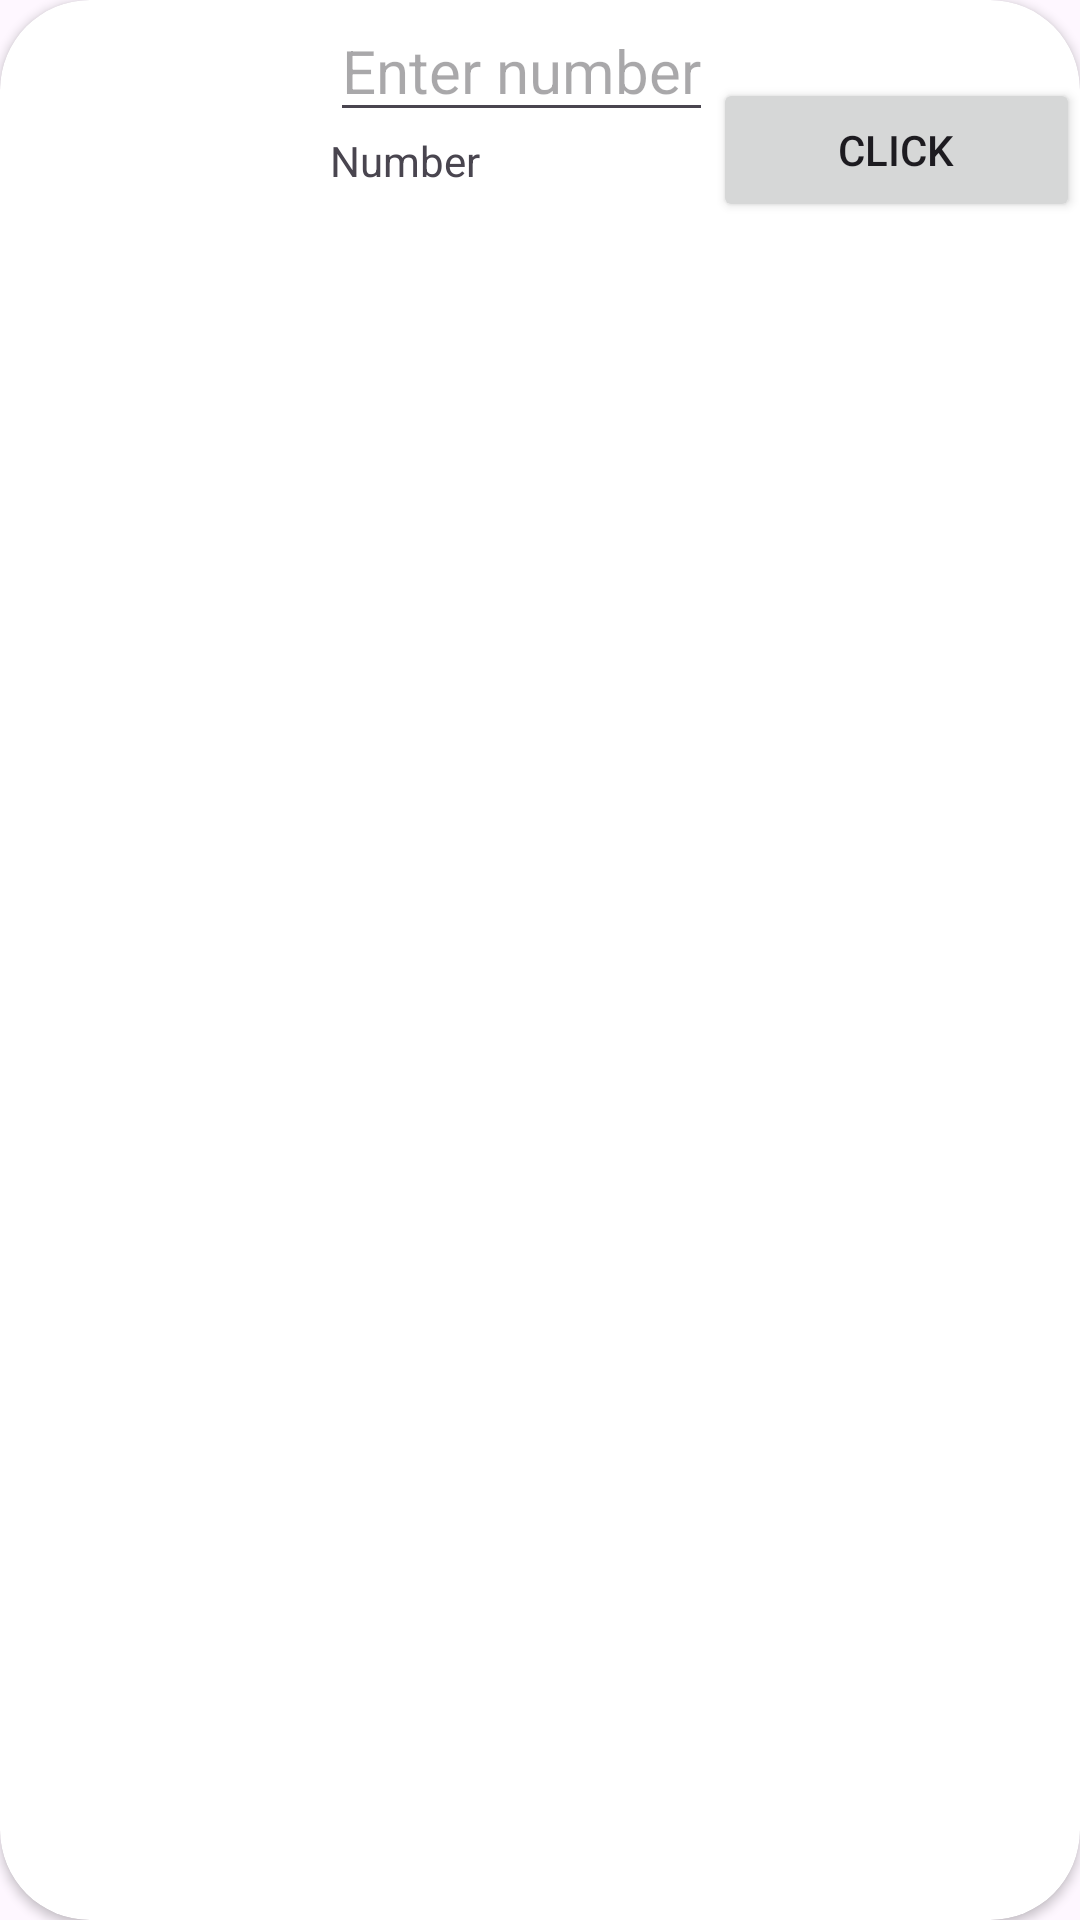

Layout XML and referenced resources for this Android screen:
<!-- AndroidManifest.xml: application theme Theme.Viva -->
<!-- res/layout/format.xml -->
<?xml version="1.0" encoding="utf-8"?>
<androidx.cardview.widget.CardView xmlns:android="http://schemas.android.com/apk/res/android"
    android:layout_width="match_parent"
    android:layout_height="wrap_content"
    xmlns:app="http://schemas.android.com/apk/res-auto"
    app:cardCornerRadius="30dp"
    android:layout_margin="10dp">

    <RelativeLayout
        android:layout_width="match_parent"
        android:layout_height="wrap_content"
        android:id="@+id/RelativeLayout"

        >
        <ImageView
            android:layout_width="100dp"
            android:layout_height="100dp"
            android:src="@drawable/abs"
            android:id="@+id/imageview"
            android:scaleType="fitXY"
            />

        <EditText
            android:id="@+id/edittext"
            android:layout_width="wrap_content"
            android:layout_height="wrap_content"
            android:layout_marginStart="10dp"
            android:textSize="20sp"
            android:layout_toRightOf="@+id/imageview"
            android:hint="Enter number" />

        <TextView
            android:id="@+id/textview"
            android:layout_width="wrap_content"
            android:layout_height="wrap_content"
            android:layout_below="@id/edittext"
            android:layout_marginStart="10dp"
            android:layout_toRightOf="@+id/imageview"
            android:text="Number" />

        <Button
            android:id="@+id/clickbtn"
            android:layout_width="wrap_content"
            android:layout_height="wrap_content"
            android:layout_alignParentRight="true"
            android:layout_centerVertical="true"
            android:layout_toRightOf="@id/edittext"
            android:text="Click" />






    </RelativeLayout>
</androidx.cardview.widget.CardView>
<!-- resources referenced by this layout -->
<resources>
  <style name="Theme.Viva" parent="Base.Theme.Viva" />
  <style name="Base.Theme.Viva" parent="Theme.Material3.DayNight.NoActionBar">
          
          
      </style>
</resources>
